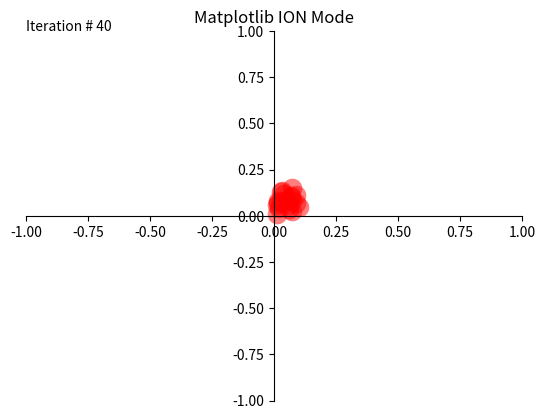

Write Python code to recreate this figure.
import matplotlib.pyplot as plt
import numpy as np

X = np.random.rand(20)
Y = np.random.rand(20)

# New figure and set iteractive mode
plt.figure()
plt.ion()

# Set plot parameters
plt.title("Matplotlib ION Mode")
plt.xlim(-1, 1)
plt.ylim(-1, 1)
ax = plt.gca() # gca = 'get current axis'
ax.spines['right'].set_color('none')
ax.spines['top'].set_color('none')
ax.spines['bottom'].set_position(('data', 0))
ax.spines['left'].set_position(('data',0))

def rotate_data(X, Y, angle = np.pi/10, scale = 0.95):
    X_new = scale*(np.cos(angle)*X - np.sin(angle)*Y)
    Y_new = scale*(np.sin(angle)*X + np.cos(angle)*Y)
    return X_new, Y_new

for iter in range(41):
    X, Y = rotate_data(X, Y)
    # Clear previous data on the plot
    if 'sca' in globals(): sca.remove()
    if 'textsca' in globals(): textsca.remove()
    sca = plt.scatter(X, Y, s=200, lw=0, c='red', alpha=0.5)
    textsca = plt.text(-1, 1, "Iteration # {}".format(iter))
    plt.pause(0.05)


# off iteractive mode
plt.ioff()
plt.show()
